5-way image classification set "poultry" from GitHub (PerezAbel/Flora-AI); label vocabulary: bumblefoot, fowlpox, healthy, coryza, CRD.

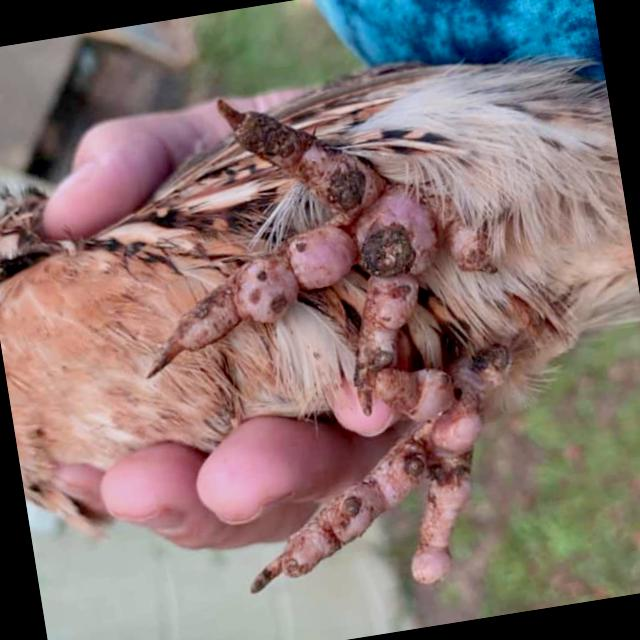
Label: bumblefoot

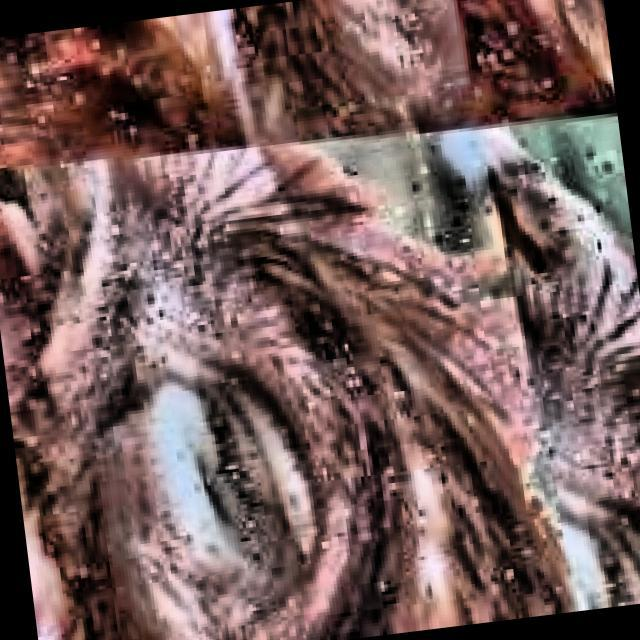
Label: CRD

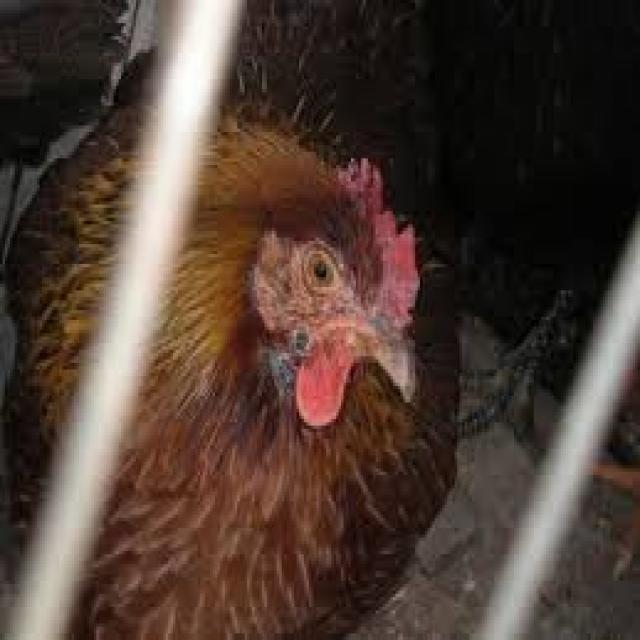
Label: fowlpox

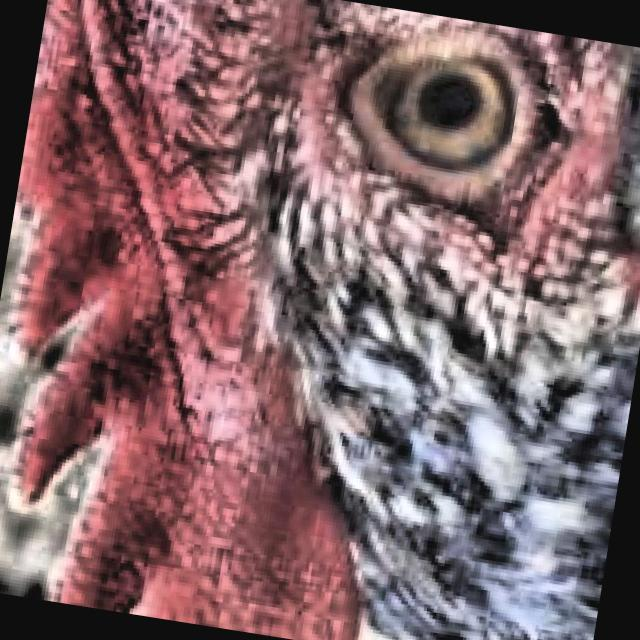
Label: healthy

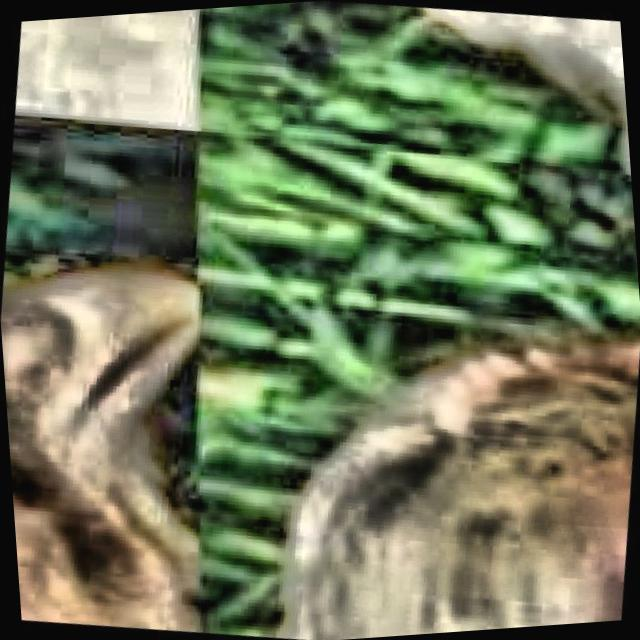
Label: CRD

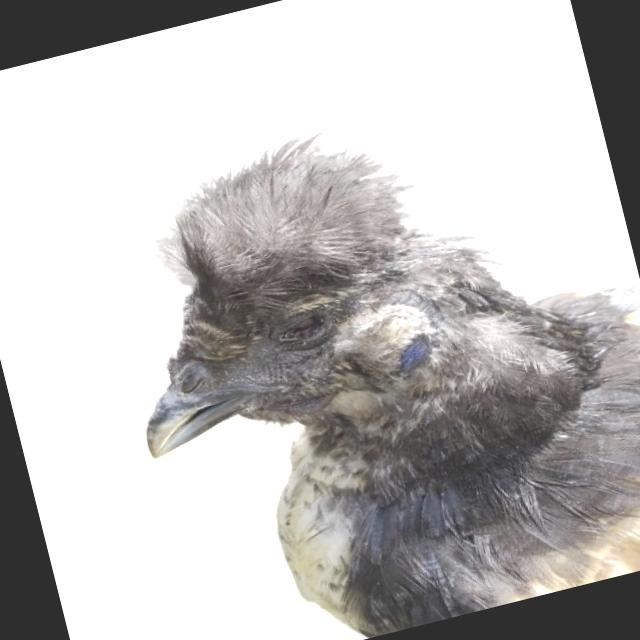
Label: coryza
